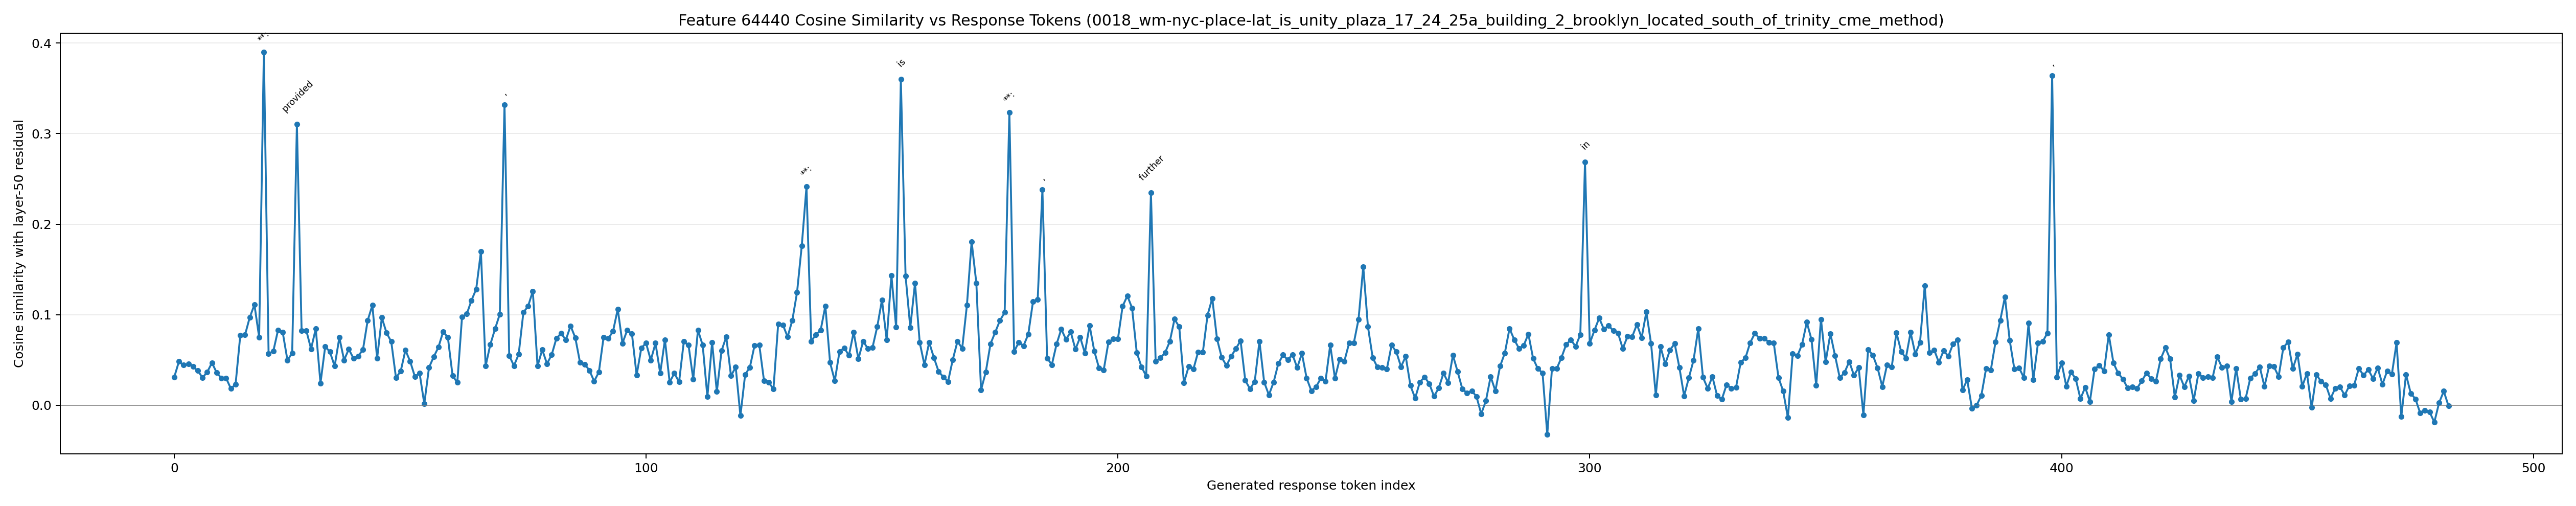

The file beside this chart, header and first rows:
generated_token_index, token_id, token_text, prediction_position, cosine_similarity
0, 1271, To, 74, 0.03102
1, 11886, solve, 75, 0.04832
2, 420, this, 76, 0.04436
3, 11, ,, 77, 0.04554
4, 358, I, 78, 0.04262
5, 3358, 'll, 79, 0.03823
6, 1205, need, 80, 0.03048
7, 311, to, 81, 0.03675
8, 1833, follow, 82, 0.04691
9, 1521, these, 83, 0.03606
10, 7504, steps, 84, 0.02999
11, 1473, :??, 85, 0.02999
12, 16, 1, 86, 0.01853
13, 13, ., 87, 0.02299
14, 3146, **, 88, 0.07711
15, 29401, Ident, 89, 0.0776
16, 1463, ify, 90, 0.09698
17, 279, the, 91, 0.1111
18, 10687, locations, 92, 0.07524
19, 96618, **:, 93, 0.3898
20, 71994, Understand, 94, 0.05712
21, 279, the, 95, 0.05967
22, 5144, names, 96, 0.08296
23, 315, of, 97, 0.08043
24, 279, the, 98, 0.04977
25, 10687, locations, 99, 0.05762
26, 3984, provided, 100, 0.3102
27, 25, :, 101, 0.08212
28, 57184, UNITY, 102, 0.08247
29, 10528, PL, 103, 0.06227
30, 24476, AZ, 104, 0.08449
31, 32, A, 105, 0.02441
32, 220, , 106, 0.06495
33, 1114, 17, 107, 0.05897
34, 11, ,, 108, 0.04317
35, 1187, 24, 109, 0.07484
36, 11, ,, 110, 0.04992
37, 914, 25, 111, 0.062
38, 32, A, 112, 0.05171
39, 48797, BUILD, 113, 0.0544
40, 1753, ING, 114, 0.06136
41, 220, , 115, 0.09367
42, 17, 2, 116, 0.1106
43, 323, and, 117, 0.05169
44, 5091, TR, 118, 0.09679
45, 691, IN, 119, 0.07995
46, 3414, ITY, 120, 0.07027
47, 356, C, 121, 0.03041
48, 7614, ME, 122, 0.03768
49, 33497, METHOD, 123, 0.06082
50, 3931, IST, 124, 0.04861
51, 6969, CH, 125, 0.03178
52, 1539, UR, 126, 0.03559
53, 2198, CH, 127, 0.001714
54, 11, ,, 128, 0.04173
55, 2225, both, 129, 0.05355
56, 304, in, 130, 0.06413
57, 26832, Brooklyn, 131, 0.08142
58, 382, .??, 132, 0.07488
59, 17, 2, 133, 0.03251
... 423 more rows
